Photos from the image-classification dataset "cropped_belgiumts" in the GitHub repository Yimeng000/ITCS352_DL_Project. Its 10 classes are: blue circles, diamonds, forbidden, rectangles down, rectangles up, red blue circles, red circles, reversed triangle, squares, triangles.

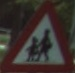
Label: triangles

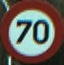
Label: red circles

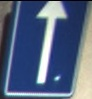
Label: squares

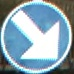
Label: blue circles

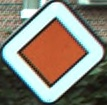
Label: diamonds

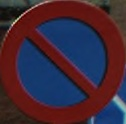
Label: red blue circles
